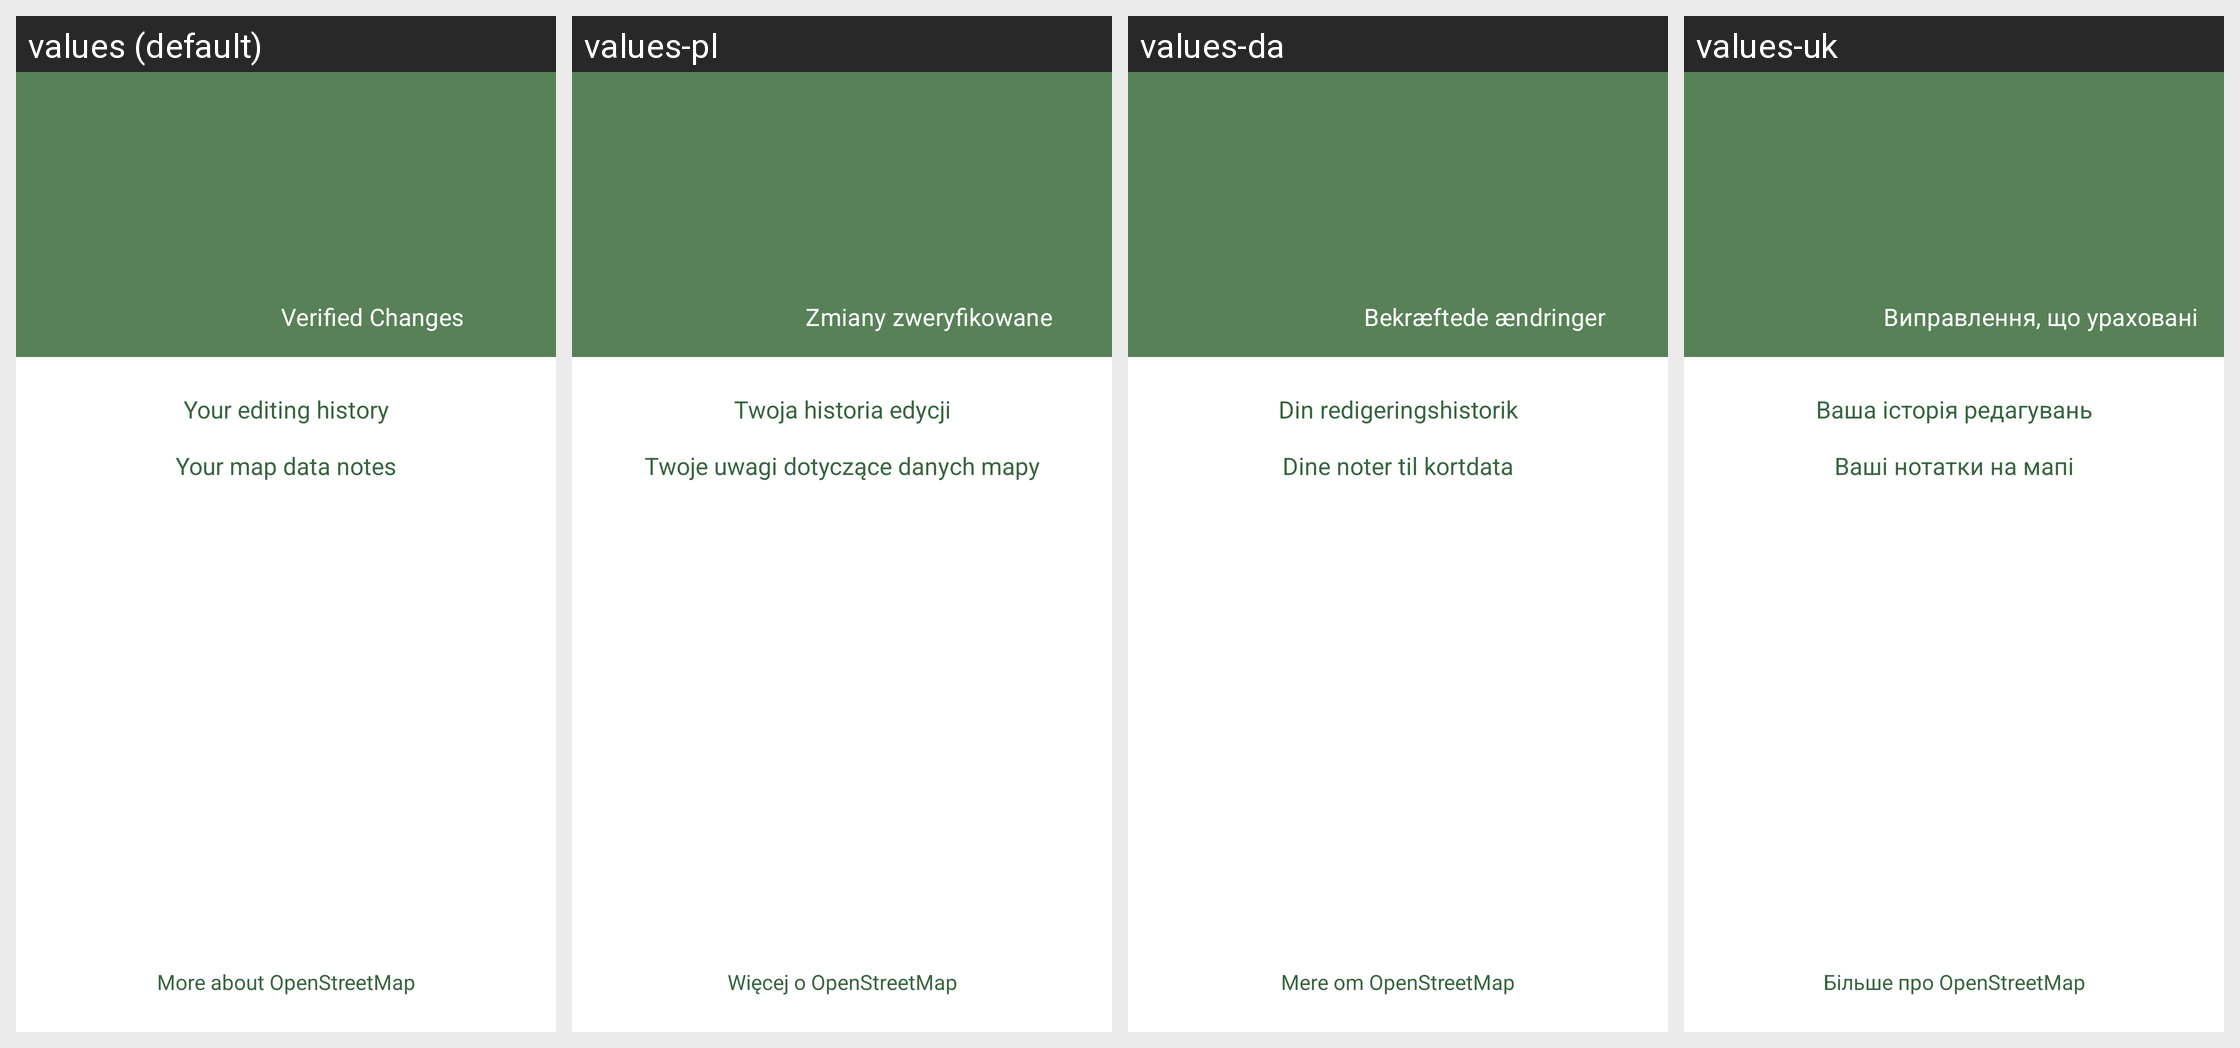

For this localized Android screen grid, give each drawn string resource with its value in every locale shown.
Android screen res/layout/fragment_osm_profile.xml rendered under 4 locales, left to right: values (default), values-pl, values-da, values-uk. Device: Nexus 5 (rendered at 1080×1920; each locale shown at half size, 540×960, under a caption strip naming it); theme MwmTheme.
Other locales in the repository, not shown: values-af, values-ar, values-ast, values-az, values-be, values-bg, values-bn, values-ca, values-cs, values-cy, values-de, values-el, values-en-rGB, values-es, values-es-rMX, values-et, values-eu, values-fa, values-fi, values-fr, values-fr-rCA, values-gl, values-gsw, values-hi, values-hr, values-hu, values-ia, values-in, values-is, values-it, values-iw, values-ja, values-kab, values-ko, values-lt, values-lv, values-ml, values-mr, values-mt, values-nb, values-nl, values-pt, values-pt-rBR, values-ro, values-ru, values-sk, values-sl, values-sq, values-sr, values-sv, values-sw, values-th, values-tr, values-vi, values-zh, values-zh-rTW.
Strings drawn on this screen, with the default value and each locale's value (text and hints the layout hard-codes, and strings that could not be matched under every locale, appear in the picture but are not listed):

editor_profile_changes
  values: Verified Changes
  values-pl: Zmiany zweryfikowane
  values-da: Bekræftede ændringer
  values-uk: Виправлення, що ураховані

editor_osm_history
  values: Your editing history
  values-pl: Twoja historia edycji
  values-da: Din redigeringshistorik
  values-uk: Ваша історія редагувань

editor_osm_notes
  values: Your map data notes
  values-pl: Twoje uwagi dotyczące danych mapy
  values-da: Dine noter til kortdata
  values-uk: Ваші нотатки на мапі

editor_more_about_osm
  values: More about OpenStreetMap
  values-pl: Więcej o OpenStreetMap
  values-da: Mere om OpenStreetMap
  values-uk: Більше про OpenStreetMap
